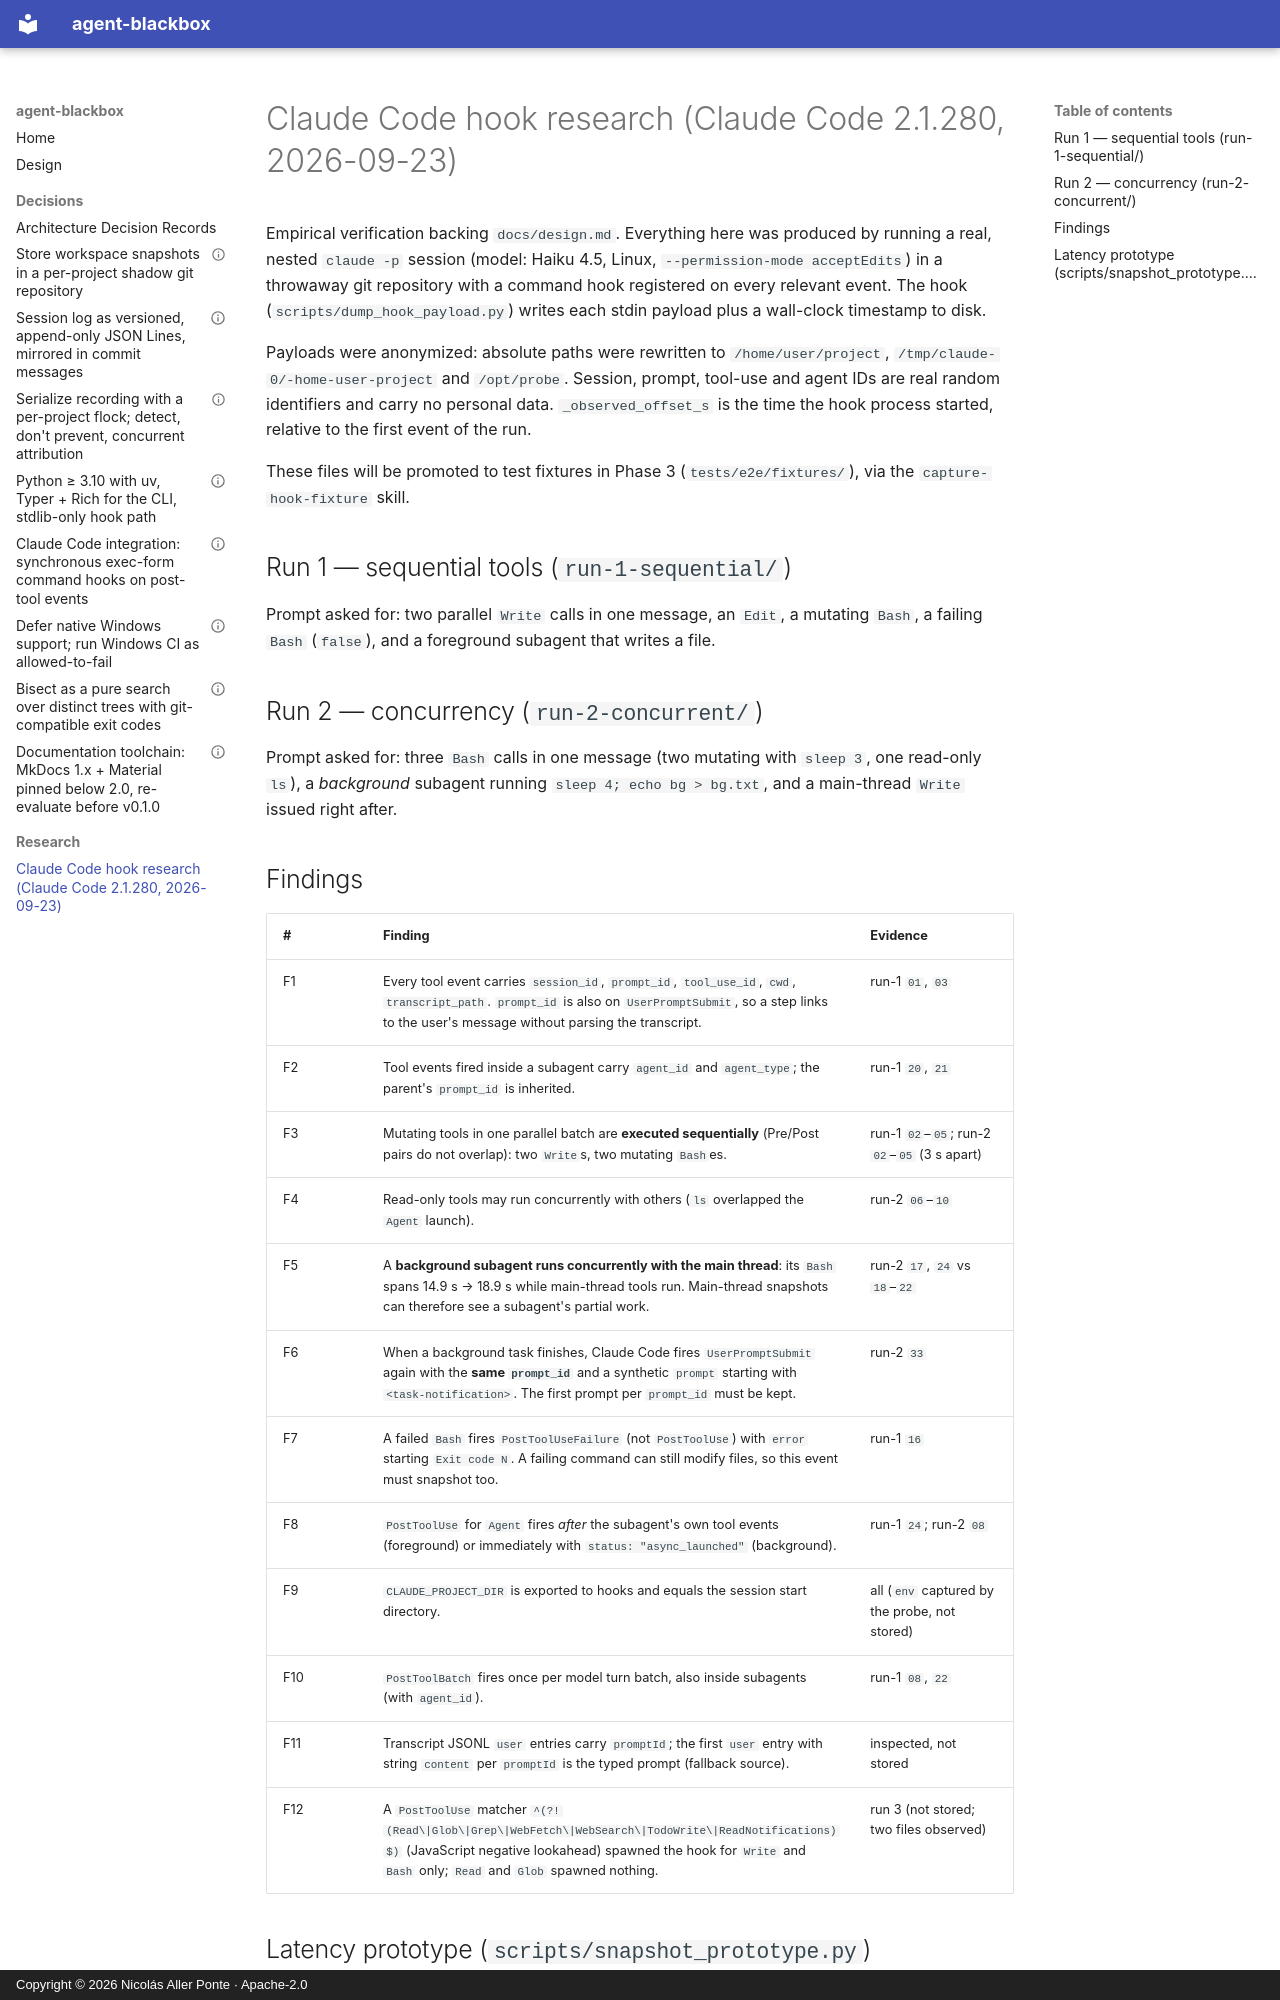

repository: nicolasallerponte/agent-blackbox · page: research/claude-code-2.1.280/index.html · generator: mkdocs · copyright: Copyright © 2026 Nicolás Aller Ponte · Apache-2.0

# Claude Code hook research (Claude Code 2.1.280, 2026-09-23)

Empirical verification backing `docs/design.md`. Everything here was produced
by running a real, nested `claude -p` session (model: Haiku 4.5, Linux,
`--permission-mode acceptEdits`) in a throwaway git repository with a
command hook registered on every relevant event. The hook
(`scripts/dump_hook_payload.py`) writes each stdin payload plus a wall-clock
timestamp to disk.

Payloads were anonymized: absolute paths were rewritten to
`/home/user/project`, `/tmp/claude-0/-home-user-project` and `/opt/probe`.
Session, prompt, tool-use and agent IDs are real random identifiers and carry
no personal data. `_observed_offset_s` is the time the hook process started,
relative to the first event of the run.

These files will be promoted to test fixtures in Phase 3
(`tests/e2e/fixtures/`), via the `capture-hook-fixture` skill.

## Run 1 — sequential tools (`run-1-sequential/`)

Prompt asked for: two parallel `Write` calls in one message, an `Edit`, a
mutating `Bash`, a failing `Bash` (`false`), and a foreground subagent that
writes a file.

## Run 2 — concurrency (`run-2-concurrent/`)

Prompt asked for: three `Bash` calls in one message (two mutating with
`sleep 3`, one read-only `ls`), a *background* subagent running
`sleep 4; echo bg > bg.txt`, and a main-thread `Write` issued right after.
